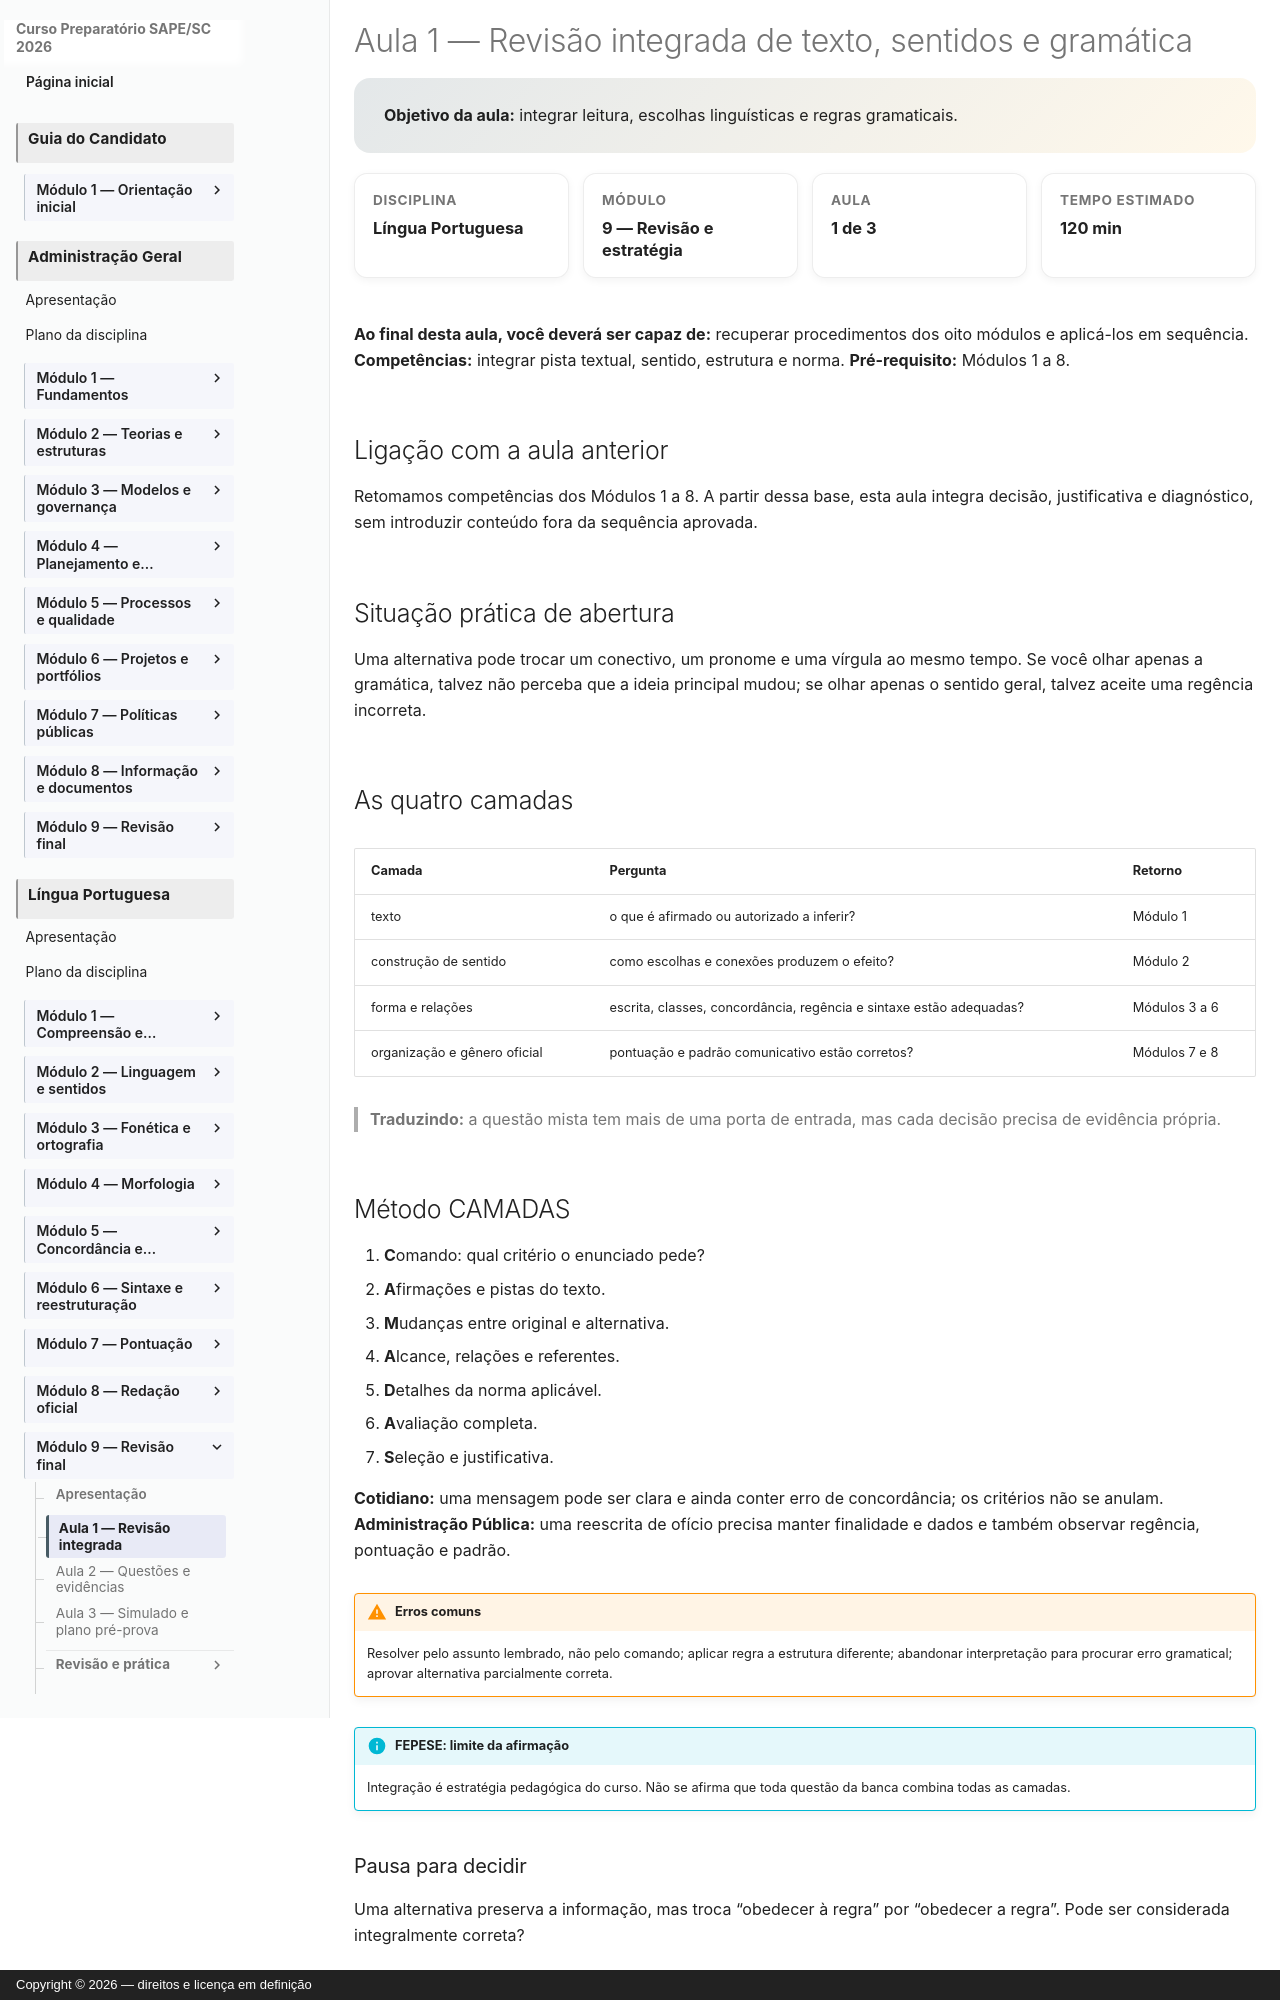

repository: vmedinax/curso-sape-sc-2026 · page: 01-portugues/modulo-09-aula-01-revisao-integrada/index.html · generator: mkdocs · copyright: Copyright © 2026 — direitos e licença em definição

---
id: portugues-modulo-09-aula-01
title: "Aula 1 — Revisão integrada de texto, sentidos e gramática"
description: "Integrar leitura, escolhas linguísticas e regras gramaticais."
discipline: 01-portugues
module: 9
lesson: 1
status: draft
edital_refs:
  - "Edital SAPE/SC nº 001/2026, Anexo 2, p. 27"
prerequisites:
  - "competências dos Módulos 1 a 8"
estimated_minutes: 120
authors:
  - Equipe do Curso SAPE/SC
reviewers: []
last_reviewed: 2026-08-05
sources:
  - "Edital SAPE/SC nº 001/2026, Anexo 2, p. 27. Consulta em 4 ago. 2026."
tags:
  - lingua-portuguesa
  - modulo-09
  - revisao-integrada
---

# Aula 1 — Revisão integrada de texto, sentidos e gramática

<section class="lesson-goal">
  <strong>Objetivo da aula:</strong> integrar leitura, escolhas linguísticas e regras gramaticais.
</section>

<div class="lesson-meta-grid">
  <div class="lesson-meta-card"><span>Disciplina</span><strong>Língua Portuguesa</strong></div>
  <div class="lesson-meta-card"><span>Módulo</span><strong>9 — Revisão e estratégia</strong></div>
  <div class="lesson-meta-card"><span>Aula</span><strong>1 de 3</strong></div>
  <div class="lesson-meta-card"><span>Tempo estimado</span><strong>120 min</strong></div>
</div>

**Ao final desta aula, você deverá ser capaz de:** recuperar procedimentos dos oito módulos e aplicá-los em sequência.
**Competências:** integrar pista textual, sentido, estrutura e norma.
**Pré-requisito:** Módulos 1 a 8.

## Ligação com a aula anterior

Retomamos competências dos Módulos 1 a 8. A partir dessa base, esta aula integra decisão, justificativa e diagnóstico, sem introduzir conteúdo fora da sequência aprovada.

## Situação prática de abertura

Uma alternativa pode trocar um conectivo, um pronome e uma vírgula ao mesmo tempo. Se você olhar apenas a gramática, talvez não perceba que a ideia principal mudou; se olhar apenas o sentido geral, talvez aceite uma regência incorreta.

## As quatro camadas

| Camada | Pergunta | Retorno |
|---|---|---|
| texto | o que é afirmado ou autorizado a inferir? | Módulo 1 |
| construção de sentido | como escolhas e conexões produzem o efeito? | Módulo 2 |
| forma e relações | escrita, classes, concordância, regência e sintaxe estão adequadas? | Módulos 3 a 6 |
| organização e gênero oficial | pontuação e padrão comunicativo estão corretos? | Módulos 7 e 8 |

> **Traduzindo:** a questão mista tem mais de uma porta de entrada, mas cada decisão precisa de evidência própria.

## Método CAMADAS

1. **C**omando: qual critério o enunciado pede?
2. **A**firmações e pistas do texto.
3. **M**udanças entre original e alternativa.
4. **A**lcance, relações e referentes.
5. **D**etalhes da norma aplicável.
6. **A**valiação completa.
7. **S**eleção e justificativa.

**Cotidiano:** uma mensagem pode ser clara e ainda conter erro de concordância; os critérios não se anulam.
**Administração Pública:** uma reescrita de ofício precisa manter finalidade e dados e também observar regência, pontuação e padrão.

!!! warning "Erros comuns"
    Resolver pelo assunto lembrado, não pelo comando; aplicar regra a estrutura diferente; abandonar interpretação para procurar erro gramatical; aprovar alternativa parcialmente correta.

!!! info "FEPESE: limite da afirmação"
    Integração é estratégia pedagógica do curso. Não se afirma que toda questão da banca combina todas as camadas.
